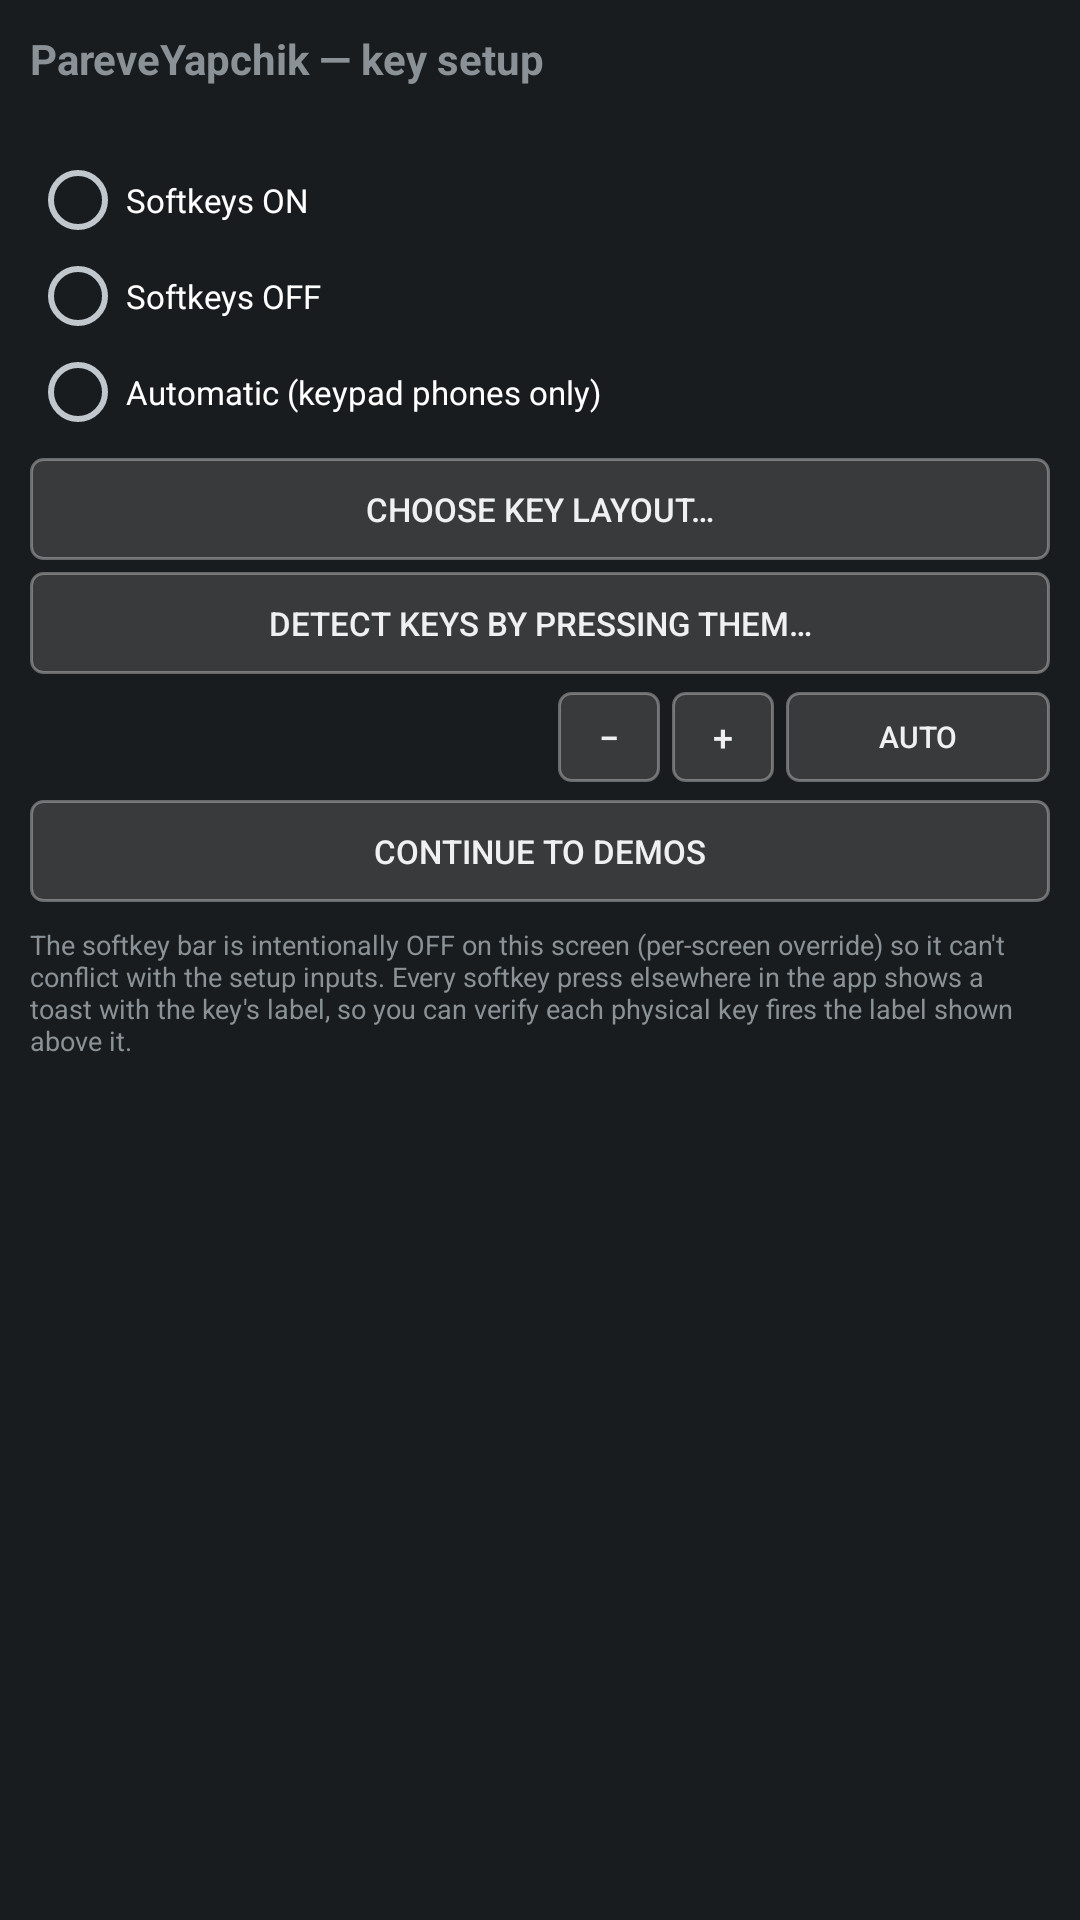

Layout XML and referenced resources for this Android screen:
<!-- AndroidManifest.xml: application theme android:Theme.DeviceDefault.NoActionBar -->
<!-- res/layout/activity_setup.xml -->
<?xml version="1.0" encoding="utf-8"?>
<ScrollView xmlns:android="http://schemas.android.com/apk/res/android"
    android:layout_width="match_parent"
    android:layout_height="match_parent">

    <LinearLayout
        android:layout_width="match_parent"
        android:layout_height="wrap_content"
        android:orientation="vertical"
        android:padding="10dp">

        <TextView
            android:layout_width="match_parent"
            android:layout_height="wrap_content"
            android:text="PareveYapchik — key setup"
            android:textSize="14sp"
            android:textStyle="bold" />

        <TextView
            android:id="@+id/setup_state"
            android:layout_width="match_parent"
            android:layout_height="wrap_content"
            android:layout_marginTop="4dp"
            android:textSize="10sp" />

        <RadioGroup
            android:id="@+id/mode_group"
            android:layout_width="match_parent"
            android:layout_height="wrap_content"
            android:layout_marginTop="4dp">

            <RadioButton android:id="@+id/mode_on"
                android:layout_width="wrap_content" android:layout_height="wrap_content"
                android:textSize="11sp" android:text="Softkeys ON" />
            <RadioButton android:id="@+id/mode_off"
                android:layout_width="wrap_content" android:layout_height="wrap_content"
                android:textSize="11sp" android:text="Softkeys OFF" />
            <RadioButton android:id="@+id/mode_auto"
                android:layout_width="wrap_content" android:layout_height="wrap_content"
                android:textSize="11sp" android:text="Automatic (keypad phones only)" />
        </RadioGroup>

        <Button
            android:id="@+id/btn_choose"
            android:layout_width="match_parent"
            android:layout_height="wrap_content"
            android:minHeight="34dp"
            android:layout_marginTop="6dp"
            android:padding="6dp"
            android:textSize="11sp"
            android:background="@drawable/focus_button"
            android:text="Choose key layout…" />

        <Button
            android:id="@+id/btn_detect"
            android:layout_width="match_parent"
            android:layout_height="wrap_content"
            android:minHeight="34dp"
            android:layout_marginTop="4dp"
            android:padding="6dp"
            android:textSize="11sp"
            android:background="@drawable/focus_button"
            android:text="Detect keys by pressing them…" />

        <LinearLayout
            android:id="@+id/guard_row"
            android:layout_width="match_parent"
            android:layout_height="wrap_content"
            android:layout_marginTop="6dp"
            android:orientation="horizontal"
            android:gravity="center_vertical">

            <TextView
                android:id="@+id/guard_label"
                android:layout_width="0dp"
                android:layout_height="wrap_content"
                android:layout_weight="1"
                android:textSize="10sp" />

            <Button
                android:id="@+id/btn_guard_minus"
                android:layout_width="34dp"
                android:layout_height="30dp"
                android:padding="0dp"
                android:textSize="12sp"
                android:background="@drawable/focus_button"
                android:text="−" />

            <Button
                android:id="@+id/btn_guard_plus"
                android:layout_width="34dp"
                android:layout_height="30dp"
                android:layout_marginStart="4dp"
                android:padding="0dp"
                android:textSize="12sp"
                android:background="@drawable/focus_button"
                android:text="+" />

            <Button
                android:id="@+id/btn_guard_auto"
                android:layout_width="wrap_content"
                android:layout_height="30dp"
                android:layout_marginStart="4dp"
                android:padding="4dp"
                android:textSize="10sp"
                android:background="@drawable/focus_button"
                android:text="Auto" />
        </LinearLayout>

        <Button
            android:id="@+id/btn_continue"
            android:layout_width="match_parent"
            android:layout_height="wrap_content"
            android:minHeight="34dp"
            android:layout_marginTop="6dp"
            android:padding="6dp"
            android:textSize="11sp"
            android:background="@drawable/focus_button"
            android:text="Continue to demos" />

        <TextView
            android:layout_width="match_parent"
            android:layout_height="wrap_content"
            android:layout_marginTop="8dp"
            android:textSize="9sp"
            android:text="The softkey bar is intentionally OFF on this screen (per-screen override) so it can't conflict with the setup inputs. Every softkey press elsewhere in the app shows a toast with the key's label, so you can verify each physical key fires the label shown above it." />
    </LinearLayout>
</ScrollView>
<!-- resources referenced by this layout -->
<resources>
  <!-- drawable focus_button (drawable) -->
  <?xml version="1.0" encoding="utf-8"?>
  <selector xmlns:android="http://schemas.android.com/apk/res/android">
      
      <item android:state_pressed="true">
          <shape android:shape="rectangle">
              <solid android:color="#66FFC107" />
              <stroke android:width="2dp" android:color="#FFFFC107" />
              <corners android:radius="4dp" />
          </shape>
      </item>
      <item android:state_focused="true">
          <shape android:shape="rectangle">
              <solid android:color="#33FFC107" />
              <stroke android:width="2dp" android:color="#FFFFC107" />
              <corners android:radius="4dp" />
          </shape>
      </item>
      <item>
          <shape android:shape="rectangle">
              <solid android:color="#22FFFFFF" />
              <stroke android:width="1dp" android:color="#55FFFFFF" />
              <corners android:radius="4dp" />
          </shape>
      </item>
  </selector>
</resources>
